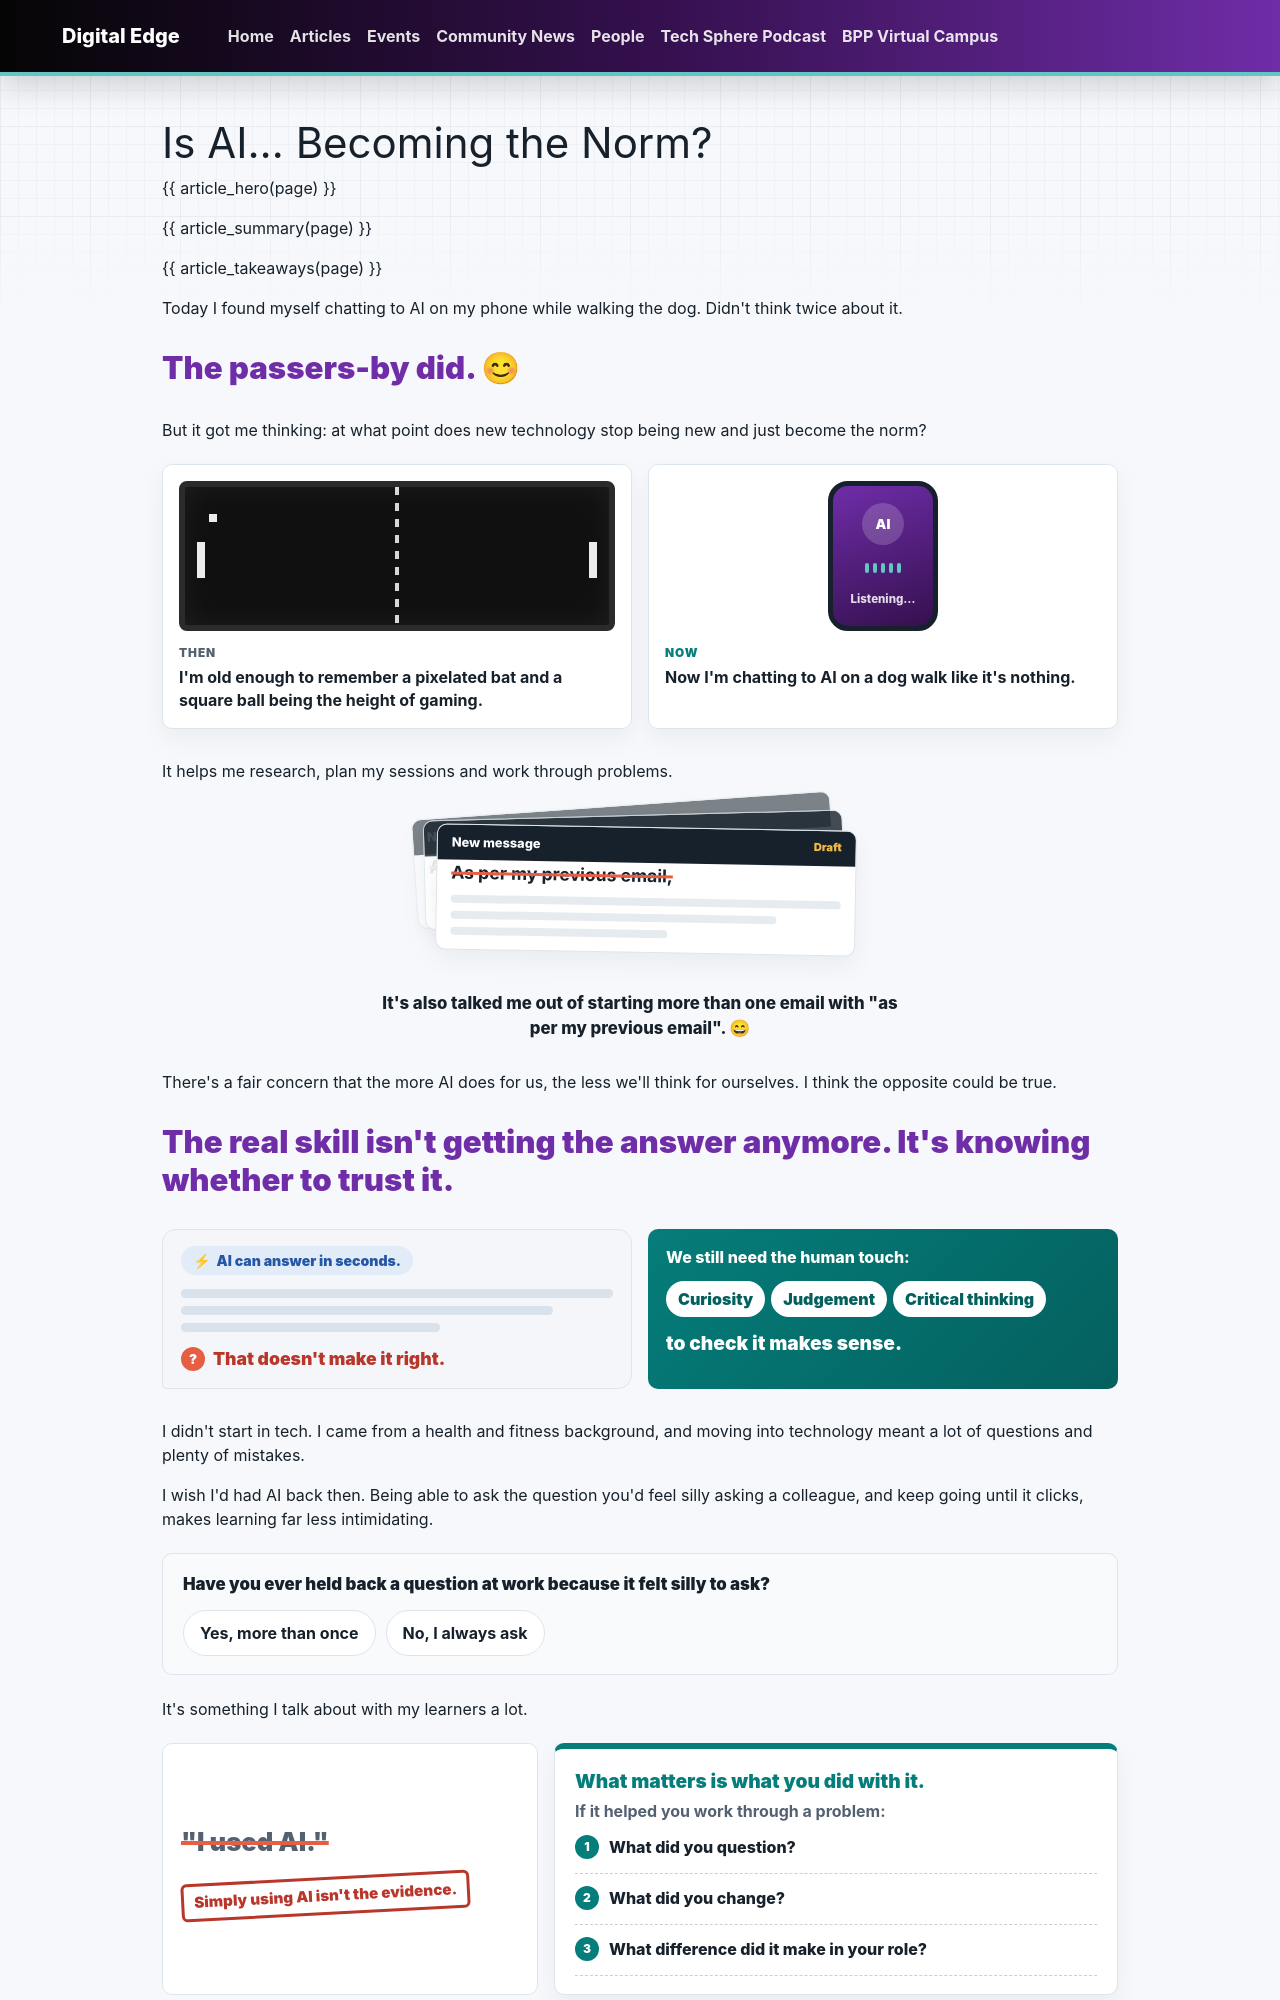

repository: bpp-sot/Digital-Edge · page: articles/is-ai-becoming-the-norm/index.html · generator: mkdocs

---
title: "Is AI… Becoming the Norm?"
description: "Steve Alami chats to AI while walking the dog and doesn't think twice about it. So when does new technology stop being new, and what matters once it's normal?"
author: "Steve Alami"
date: "2026-11-13"
updated: "2026-11-13"
date_display: "13 November 2026"
read_time: "2 min read"
tags:
  - AI
  - Learning
type: article
render_macros: true
hero_pill: "On the dog walk"
hero_quote: "The real skill isn't getting the answer anymore. It's knowing whether to trust it."
summary:
  - "Steve Alami now talks to AI on his phone while walking the dog without a second thought, which got him wondering when new technology stops being new."
  - "He thinks the worry that AI will stop us thinking could be backwards: the skill now is judging whether to trust the answer."
  - "For his learners, using AI isn't the evidence. What counts is what they questioned, what they changed and what difference it made."
takeaways:
  - label: "Trust, not retrieval"
    text: "AI can answer in seconds. Curiosity, judgement and critical thinking decide whether the answer makes sense."
  - label: "Less intimidating learning"
    text: "Being able to ask the question you'd feel silly asking a colleague makes learning something new easier."
  - label: "Show what changed"
    text: "Soon, saying you use AI at work may be as impressive as saying you use Excel. What you do differently because of it is what will count."
discussion:
  - "If a learner tells you they used AI on a piece of work, what would you ask them next?"
  - "Which technology felt new to you a few years ago and now seems completely normal?"
  - "How do you decide whether to trust an answer AI gives you?"
related:
  - tag: "Learning"
    title: "The Humbling Power of Being a Beginner (Again)"
    description: "Francesca Tagliaferri on hesitation, \"silly\" questions, and becoming a learner again."
    href: "../humbling-power-of-being-a-beginner-again/"
  - tag: "AI"
    title: "What Happens to Learning When AI Gives Us the Answers?"
    description: "Gemma McKay on the effort we might not want AI to take away."
    href: "../what-happens-to-learning-when-ai-gives-us-the-answers/"
  - tag: "Careers"
    title: "AI Won't Replace the Apprentice Software Engineer. But It Will Redefine Them."
    description: "Scott Kenyon on why the real skill is knowing whether AI's answer is the right one."
    href: "../ai-wont-replace-the-apprentice-software-engineer/"
---
